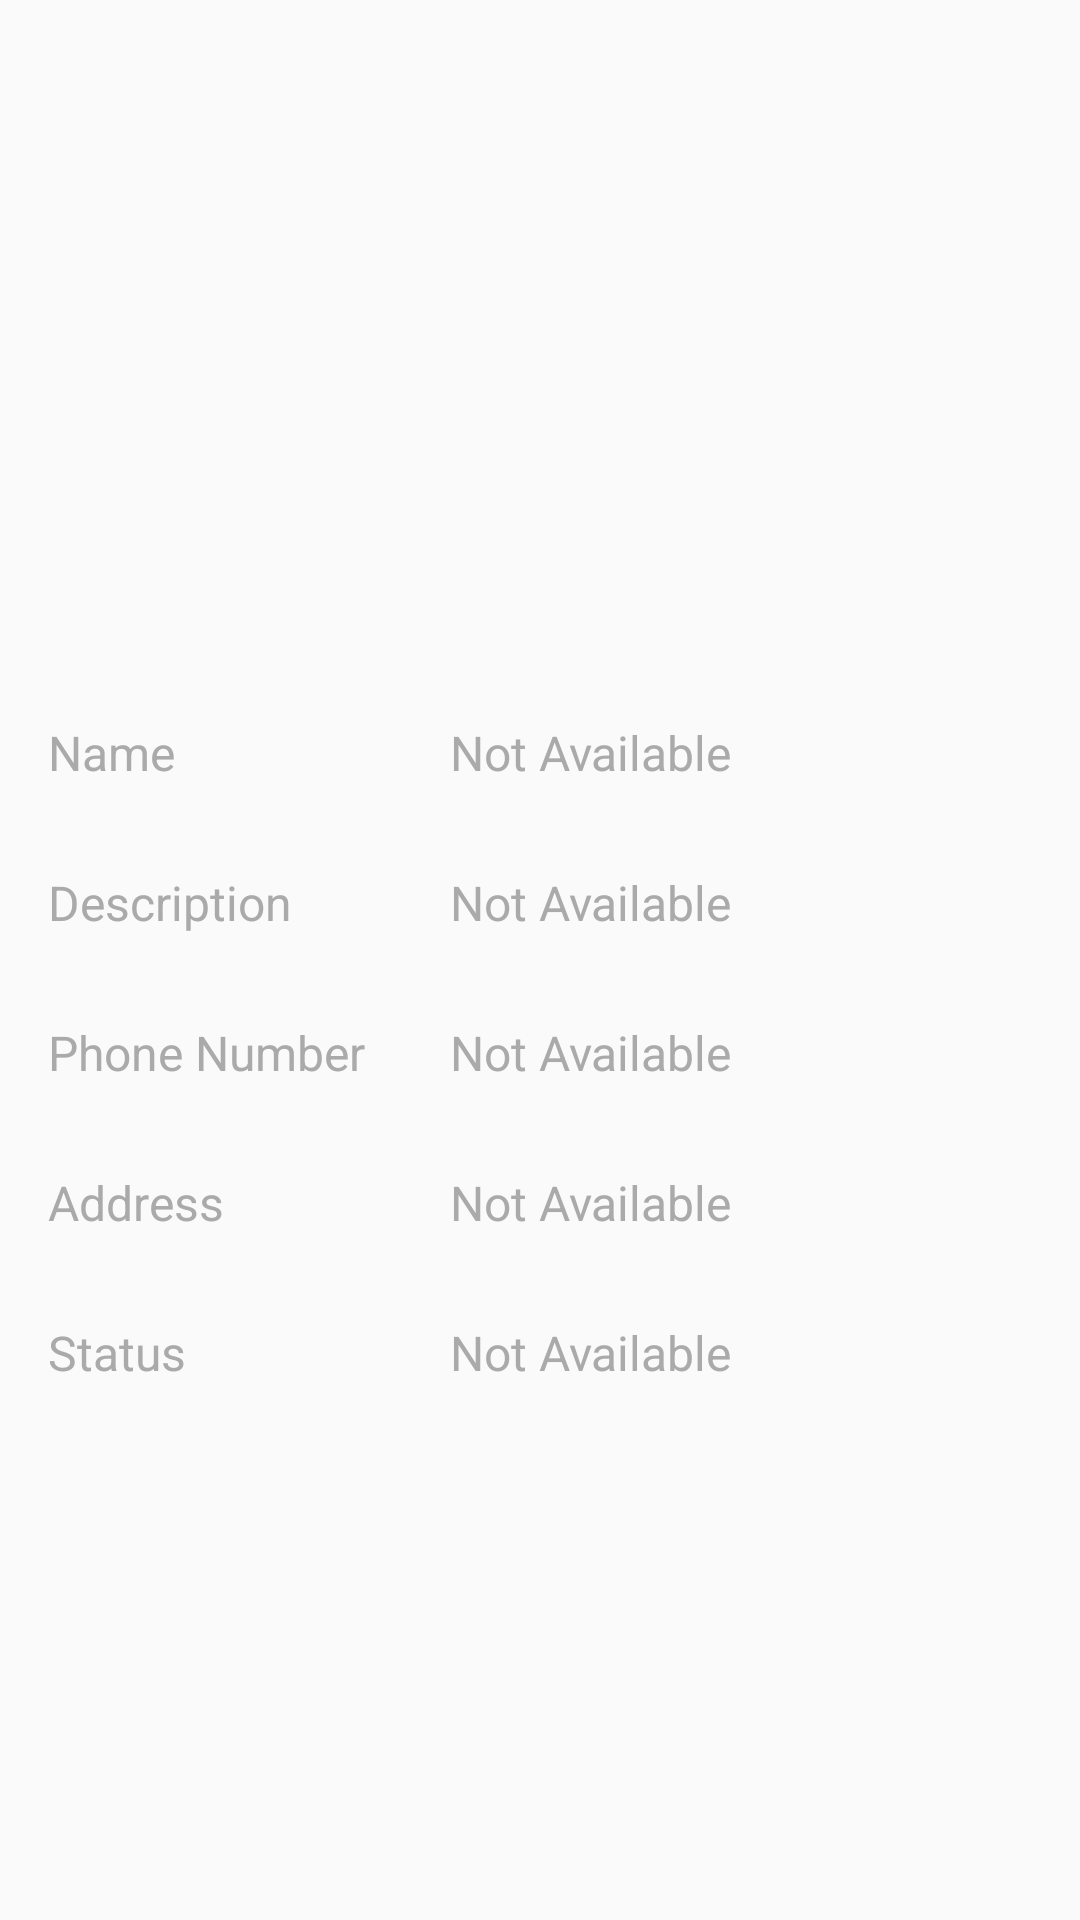

This screen was rendered from an Android layout file. Write that file and the resources it references.
<!-- AndroidManifest.xml: application theme AppTheme.NoActionBar -->
<!-- res/layout/ddl_activity_restaurant_info.xml -->
<?xml version="1.0" encoding="utf-8"?>
<ScrollView xmlns:android="http://schemas.android.com/apk/res/android"
    xmlns:app="http://schemas.android.com/apk/res-auto"
    xmlns:tools="http://schemas.android.com/tools"
    android:layout_width="match_parent"
    android:layout_height="match_parent"
    android:layout_margin="@dimen/five_dp">

    <android.support.constraint.ConstraintLayout
        android:layout_width="match_parent"
        android:layout_height="match_parent">

        <ImageView
            android:id="@+id/restaurant_img"
            android:layout_width="match_parent"
            android:layout_height="@dimen/two_fourty_dp"
            android:layout_marginBottom="32dp"
            app:layout_constraintBottom_toTopOf="@+id/restaurant"
            app:layout_constraintEnd_toEndOf="parent"
            app:layout_constraintStart_toStartOf="parent"
            app:layout_constraintTop_toTopOf="parent" />

        <android.support.constraint.Guideline
            android:id="@+id/guideline"
            android:layout_width="wrap_content"
            android:layout_height="wrap_content"
            android:orientation="vertical"
            app:layout_constraintGuide_begin="@dimen/one_fifty_dp" />

        <TextView
            android:id="@+id/restaurant"
            style="@style/DDLRestaurantInfo.Left"
            android:text="Name"
            app:layout_constraintHorizontal_bias="0.0"
            app:layout_constraintLeft_toLeftOf="parent"
            app:layout_constraintRight_toLeftOf="@id/guideline"
            app:layout_constraintTop_toBottomOf="@id/restaurant_img"
            app:layout_constraintWidth_default="wrap" />

        <TextView
            android:id="@+id/restaurant_value"
            style="@style/DDLRestaurantInfo.Right"
            android:text="@string/not_available"
            app:layout_constraintLeft_toRightOf="@id/guideline"
            app:layout_constraintRight_toRightOf="parent"
            app:layout_constraintTop_toBottomOf="@id/restaurant_img" />

        <TextView
            android:id="@+id/description"
            style="@style/DDLRestaurantInfo.Left"
            android:text="Description"
            app:layout_constraintHorizontal_bias="0.0"
            app:layout_constraintLeft_toLeftOf="parent"
            app:layout_constraintRight_toLeftOf="@id/guideline"
            app:layout_constraintTop_toBottomOf="@id/restaurant"
            app:layout_constraintWidth_default="wrap" />

        <TextView
            android:id="@+id/description_value"
            style="@style/DDLRestaurantInfo.Right"
            android:maxLines="3"
            android:text="@string/not_available"
            app:layout_constraintLeft_toRightOf="@id/guideline"
            app:layout_constraintRight_toRightOf="parent"
            app:layout_constraintTop_toBottomOf="@id/restaurant_value"
            android:visibility="gone"/>

        <TextView
            android:id="@+id/cusine"
            style="@style/DDLRestaurantInfo.Left"
            android:text="Cusine"
            app:layout_constraintHorizontal_bias="0.0"
            app:layout_constraintLeft_toLeftOf="parent"
            app:layout_constraintRight_toLeftOf="@id/guideline"
            app:layout_constraintTop_toBottomOf="@id/description"
            app:layout_constraintWidth_default="wrap"
            android:visibility="gone"/>

        <TextView
            android:id="@+id/cusine_value"
            style="@style/DDLRestaurantInfo.Right"
            android:maxLines="3"
            android:text="@string/not_available"
            app:layout_constraintLeft_toRightOf="@id/guideline"
            app:layout_constraintRight_toRightOf="parent"
            app:layout_constraintTop_toBottomOf="@id/description_value" />

        <TextView
            android:id="@+id/phone"
            style="@style/DDLRestaurantInfo.Left"
            android:text="Phone Number"
            app:layout_constraintHorizontal_bias="0.0"
            app:layout_constraintLeft_toLeftOf="parent"
            app:layout_constraintRight_toLeftOf="@id/guideline"
            app:layout_constraintTop_toBottomOf="@id/cusine"
            app:layout_constraintWidth_default="wrap" />

        <TextView
            android:id="@+id/phone_value"
            style="@style/DDLRestaurantInfo.Right"
            android:text="@string/not_available"
            app:layout_constraintLeft_toRightOf="@id/guideline"
            app:layout_constraintRight_toRightOf="parent"
            app:layout_constraintTop_toBottomOf="@id/cusine_value" />

        <TextView
            android:id="@+id/address"
            style="@style/DDLRestaurantInfo.Left"
            android:text="Address"
            app:layout_constraintHorizontal_bias="0.0"
            app:layout_constraintLeft_toLeftOf="parent"
            app:layout_constraintRight_toLeftOf="@id/guideline"
            app:layout_constraintTop_toBottomOf="@id/phone"
            app:layout_constraintWidth_default="wrap" />

        <TextView
            android:id="@+id/address_value"
            style="@style/DDLRestaurantInfo.Right"
            android:maxLines="3"
            android:text="@string/not_available"
            app:layout_constraintLeft_toRightOf="@id/guideline"
            app:layout_constraintRight_toRightOf="parent"
            app:layout_constraintTop_toBottomOf="@id/phone_value" />

        <TextView
            android:id="@+id/status"
            style="@style/DDLRestaurantInfo.Left"
            android:text="Status"
            app:layout_constraintHorizontal_bias="0.0"
            app:layout_constraintLeft_toLeftOf="parent"
            app:layout_constraintRight_toLeftOf="@id/guideline"
            app:layout_constraintTop_toBottomOf="@id/address"
            app:layout_constraintWidth_default="wrap" />

        <TextView
            android:id="@+id/status_value"
            style="@style/DDLRestaurantInfo.Right"
            android:maxLines="3"
            android:text="@string/not_available"
            app:layout_constraintLeft_toRightOf="@id/guideline"
            app:layout_constraintRight_toRightOf="parent"
            app:layout_constraintTop_toBottomOf="@id/address_value" />
    </android.support.constraint.ConstraintLayout>
</ScrollView>
<!-- resources referenced by this layout -->
<resources>
  <dimen name="five_dp">5dp</dimen>
  <dimen name="one_fifty_dp">150dp</dimen>
  <dimen name="two_fourty_dp">240dp</dimen>
  <string name="not_available">Not Available</string>
  <style name="DDLRestaurantInfo.Left">
          <item name="android:layout_marginStart">@dimen/sixteen_dp</item>
      </style>
  <style name="DDLRestaurantInfo.Right">
  
      </style>
  <style name="AppTheme.NoActionBar">
          <item name="windowActionBar">false</item>
          <item name="windowNoTitle">true</item>
      </style>
  <dimen name="sixteen_dp">16dp</dimen>
</resources>
